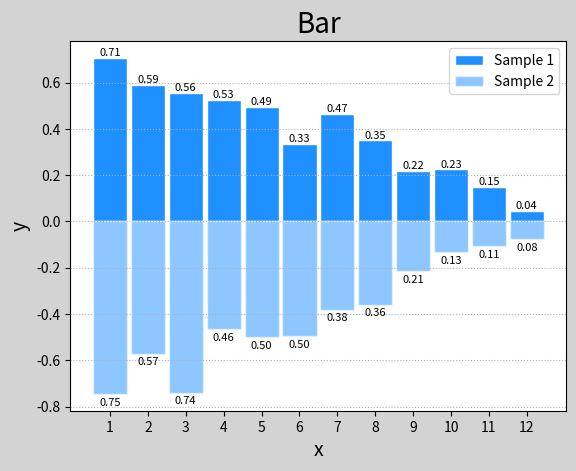

This chart was generated by the following Python code:
# -*- coding: utf-8 -*-
from __future__ import unicode_literals
import numpy as np
import matplotlib.pyplot as mp

n = 12
x = np.arange(n)
y1 = (1 - x / n) * np.random.uniform(0.5, 1.0, n)
y2 = (1 - x / n) * np.random.uniform(0.5, 1.0, n)
# uniform生成平均分布的随机数

mp.figure('Bar', facecolor='lightgray')
mp.title('Bar', fontsize=20)
mp.xlabel('x', fontsize=14)
mp.ylabel('y', fontsize=14)
mp.xticks(x, x + 1)
mp.tick_params(labelsize=10)
mp.grid(axis='y', linestyle=':')

mp.bar(x, y1, 0.9, ec='white', fc='dodgerblue',
       label='Sample 1')
for _x, _y, in zip(x, y1):
    mp.text(_x, _y, '%.2f' % _y, ha='center',
            va='bottom', size=8)

mp.bar(x, -y2, 0.9, ec='white', fc='dodgerblue',
       label='Sample 2', alpha=0.5)
for _x, _y in zip(x, y2):
    mp.text(_x, -_y - 0.015, '%.2f' % _y, ha='center',
            va='top', size=8)
    # '%.2f'保留两位小数的浮点数

mp.legend()
mp.show()
